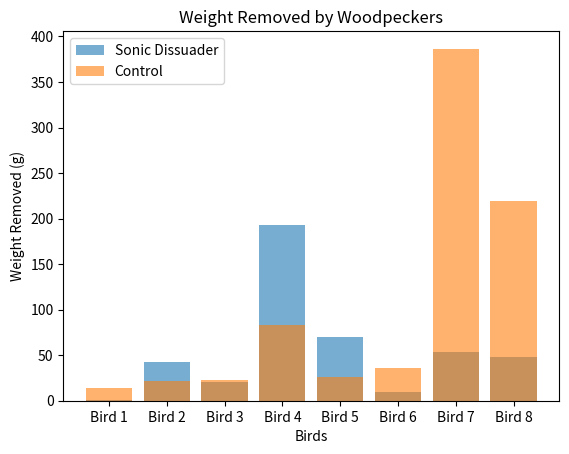

This chart was generated by the following Python code:
import pandas as pd
import matplotlib.pyplot as plt

# Sample data
data = {'Bird': ['Bird 1', 'Bird 2', 'Bird 3', 'Bird 4', 'Bird 5', 'Bird 6', 'Bird 7', 'Bird 8'],
        'Sonic_Dissuader_Weight_Removed': [1.1, 42.5, 20.3, 192.5, 69.8, 9.9, 53.8, 47.6],
        'Control_Weight_Removed': [13.8, 21.4, 22.3, 82.9, 25.7, 35.4, 386.5, 219.7]}

# Create DataFrame
df = pd.DataFrame(data)

# Plotting
plt.bar(df['Bird'], df['Sonic_Dissuader_Weight_Removed'], label='Sonic Dissuader', alpha=0.6)
plt.bar(df['Bird'], df['Control_Weight_Removed'], label='Control', alpha=0.6)
plt.title('Weight Removed by Woodpeckers')
plt.xlabel('Birds')
plt.ylabel('Weight Removed (g)')
plt.legend()
plt.show()

# Further analysis can be added here.